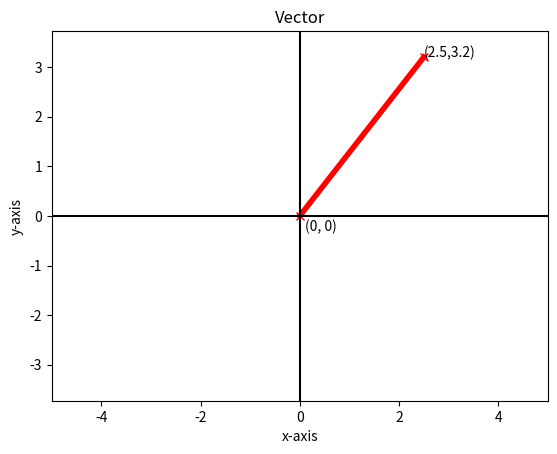

Generate this figure with matplotlib:
import matplotlib
import matplotlib.pyplot as plt
import numpy as np
v = np.array([2.5, 3.2])
# all the X first, then all the Y
# [X1 X2] [Y1 Y2]
plt.plot([0, v[0]], [0, v[1]],
    marker='x', color='red', lw=4,
    markersize=6)
plt.axis('equal')
plt.xlabel('x-axis')
plt.ylabel('y-axis')
plt.axhline(0, color='black')
plt.axvline(0, color='black')
plt.title("Vector")
plt.annotate('(0, 0)', xy=(0, 0), xytext=(.1, -.3))
plt.annotate(f'({v[0]},{v[1]})', xy=(v[0], v[1]), xytext=(v[0], v[1]))
plt.axis([-5, 5, -5, 5])
plt.show()